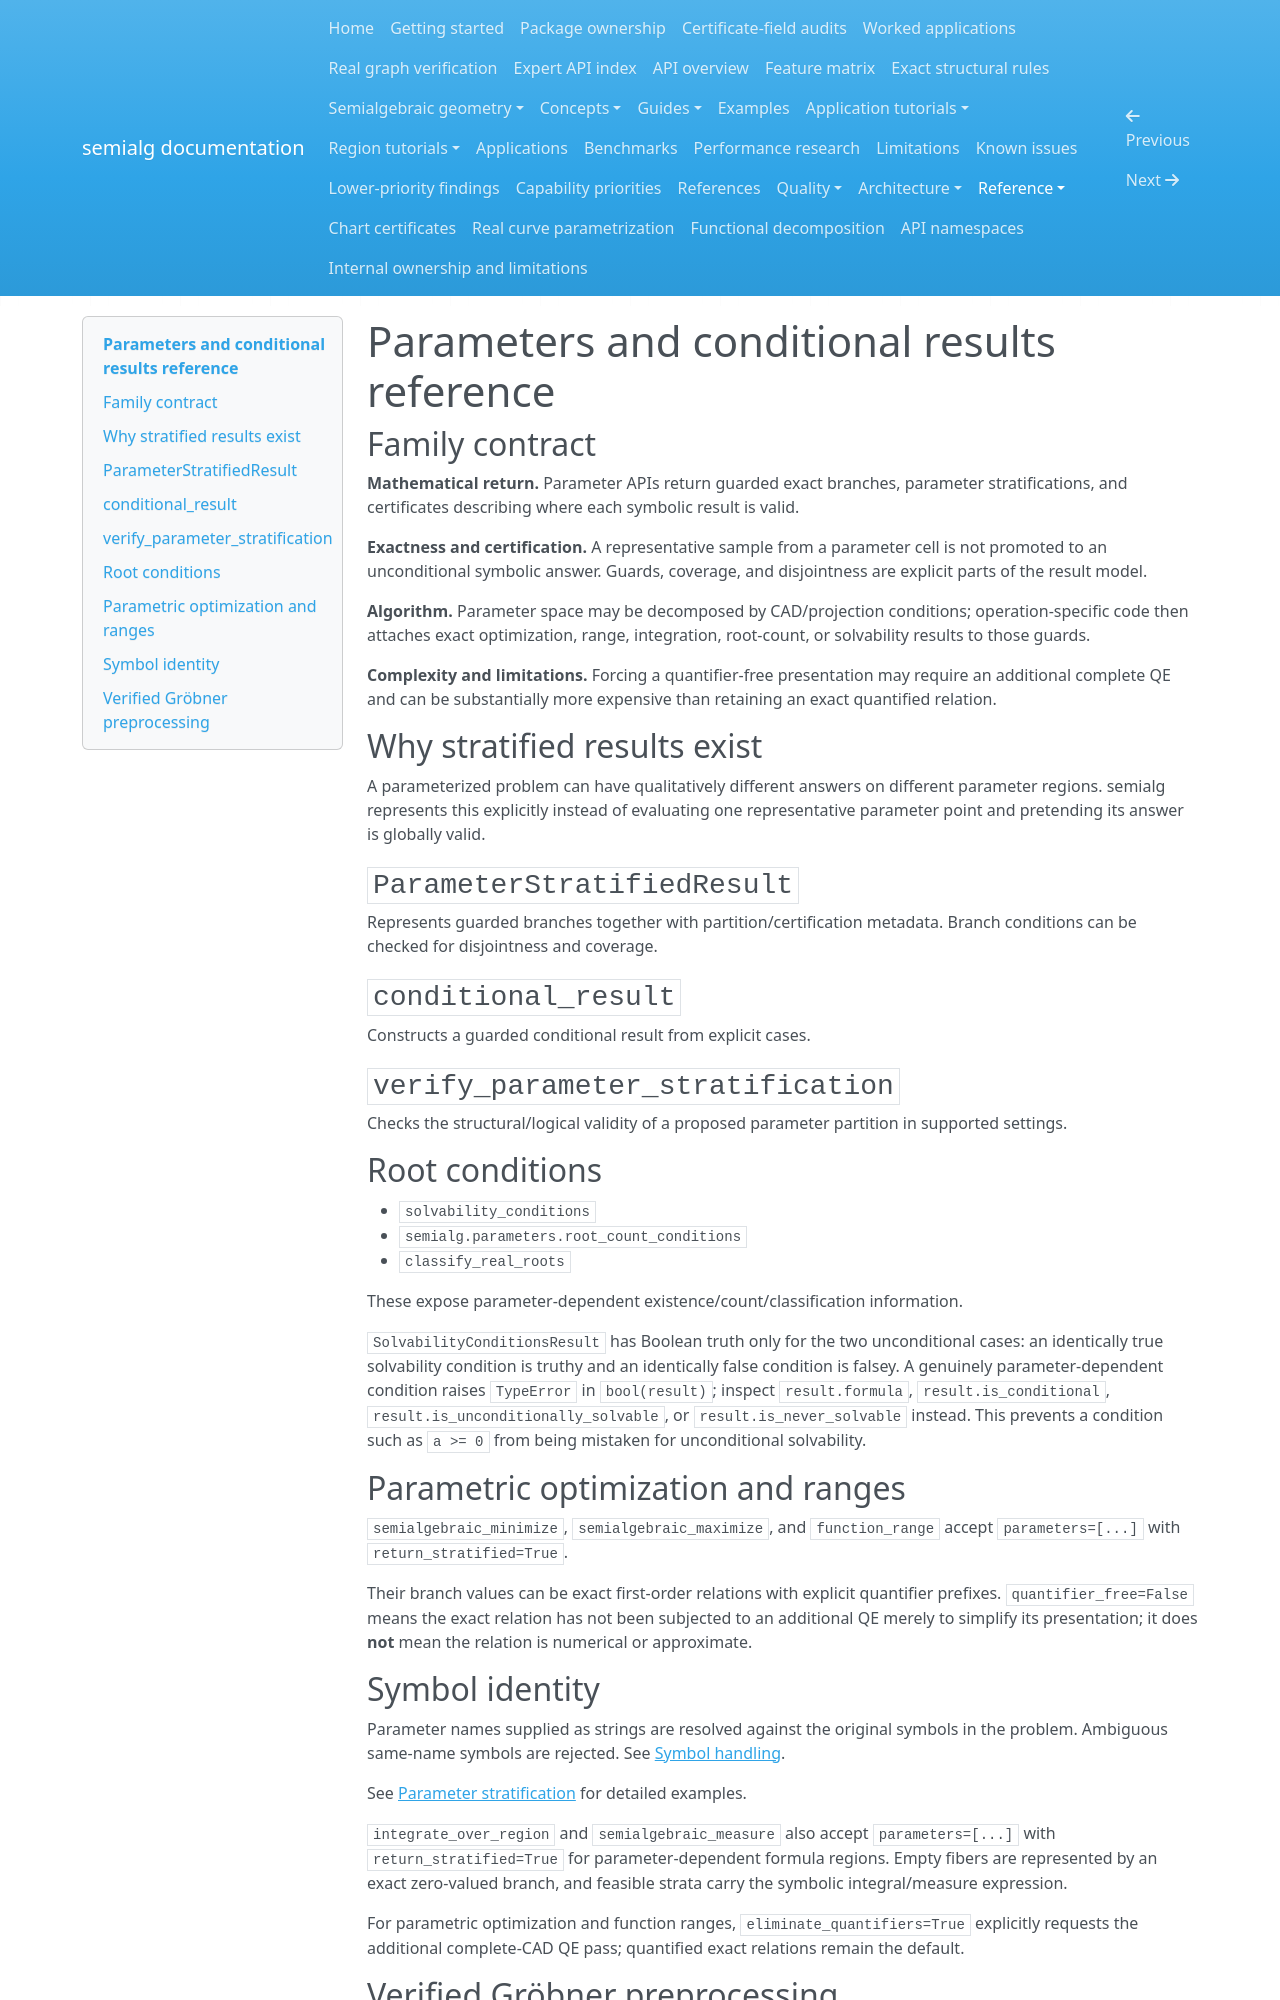

repository: BhuvaneshBhatt/semialg · page: reference/parameters/index.html · generator: mkdocs

# Parameters and conditional results reference
## Family contract

**Mathematical return.** Parameter APIs return guarded exact branches, parameter stratifications, and certificates describing where each symbolic result is valid.

**Exactness and certification.** A representative sample from a parameter cell is not promoted to an unconditional symbolic answer. Guards, coverage, and disjointness are explicit parts of the result model.

**Algorithm.** Parameter space may be decomposed by CAD/projection conditions; operation-specific code then attaches exact optimization, range, integration, root-count, or solvability results to those guards.

**Complexity and limitations.** Forcing a quantifier-free presentation may require an additional complete QE and can be substantially more expensive than retaining an exact quantified relation.

## Why stratified results exist

A parameterized problem can have qualitatively different answers on different parameter regions. semialg represents this explicitly instead of evaluating one representative parameter point and pretending its answer is globally valid.

## `ParameterStratifiedResult`

Represents guarded branches together with partition/certification metadata. Branch conditions can be checked for disjointness and coverage.

## `conditional_result`

Constructs a guarded conditional result from explicit cases.

## `verify_parameter_stratification`

Checks the structural/logical validity of a proposed parameter partition in supported settings.

## Root conditions

- `solvability_conditions`
- `semialg.parameters.root_count_conditions`
- `classify_real_roots`

These expose parameter-dependent existence/count/classification information.

`SolvabilityConditionsResult` has Boolean truth only for the two unconditional cases: an identically true solvability condition is truthy and an identically false condition is falsey. A genuinely parameter-dependent condition raises `TypeError` in `bool(result)`; inspect `result.formula`, `result.is_conditional`, `result.is_unconditionally_solvable`, or `result.is_never_solvable` instead. This prevents a condition such as `a >= 0` from being mistaken for unconditional solvability.

## Parametric optimization and ranges

`semialgebraic_minimize`, `semialgebraic_maximize`, and `function_range` accept `parameters=[...]` with `return_stratified=True`.

Their branch values can be exact first-order relations with explicit quantifier prefixes. `quantifier_free=False` means the exact relation has not been subjected to an additional QE merely to simplify its presentation; it does **not** mean the relation is numerical or approximate.

## Symbol identity

Parameter names supplied as strings are resolved against the original symbols in the problem. Ambiguous same-name symbols are rejected. See [Symbol handling](../guides/symbol_handling.md).

See [Parameter stratification](../parameter_stratification.md) for detailed examples.


`integrate_over_region` and `semialgebraic_measure` also accept `parameters=[...]` with `return_stratified=True` for parameter-dependent formula regions. Empty fibers are represented by an exact zero-valued branch, and feasible strata carry the symbolic integral/measure expression.

For parametric optimization and function ranges, `eliminate_quantifiers=True` explicitly requests the additional complete-CAD QE pass; quantified exact relations remain the default.
